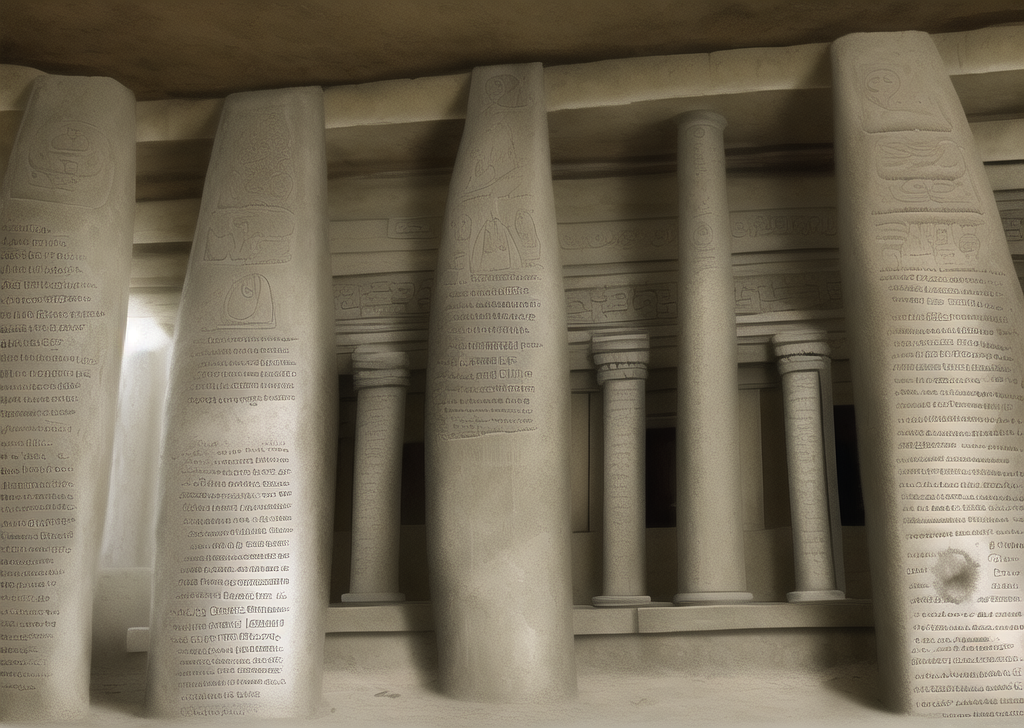
Generation parameters embedded in this image by AUTOMATIC1111 Stable Diffusion web UI or a fork of it (Forge, ...) (PNG 'parameters' text chunk):
dungeon, only four steles with ancient scripts, ruin, one stele left, one stele right, one stele in the middle,  one stele in the far side, ancient civilization,  latin text,  many texts on stele,  scattered
Steps: 20, Sampler: Euler a, CFG scale: 7, Seed: 1616427375, Size: 1024x728, Model hash: 7f96a1a9ca, Model: anything-v5-PrtRE, Clip skip: 2, ENSD: 31337, Version: v1.3.2